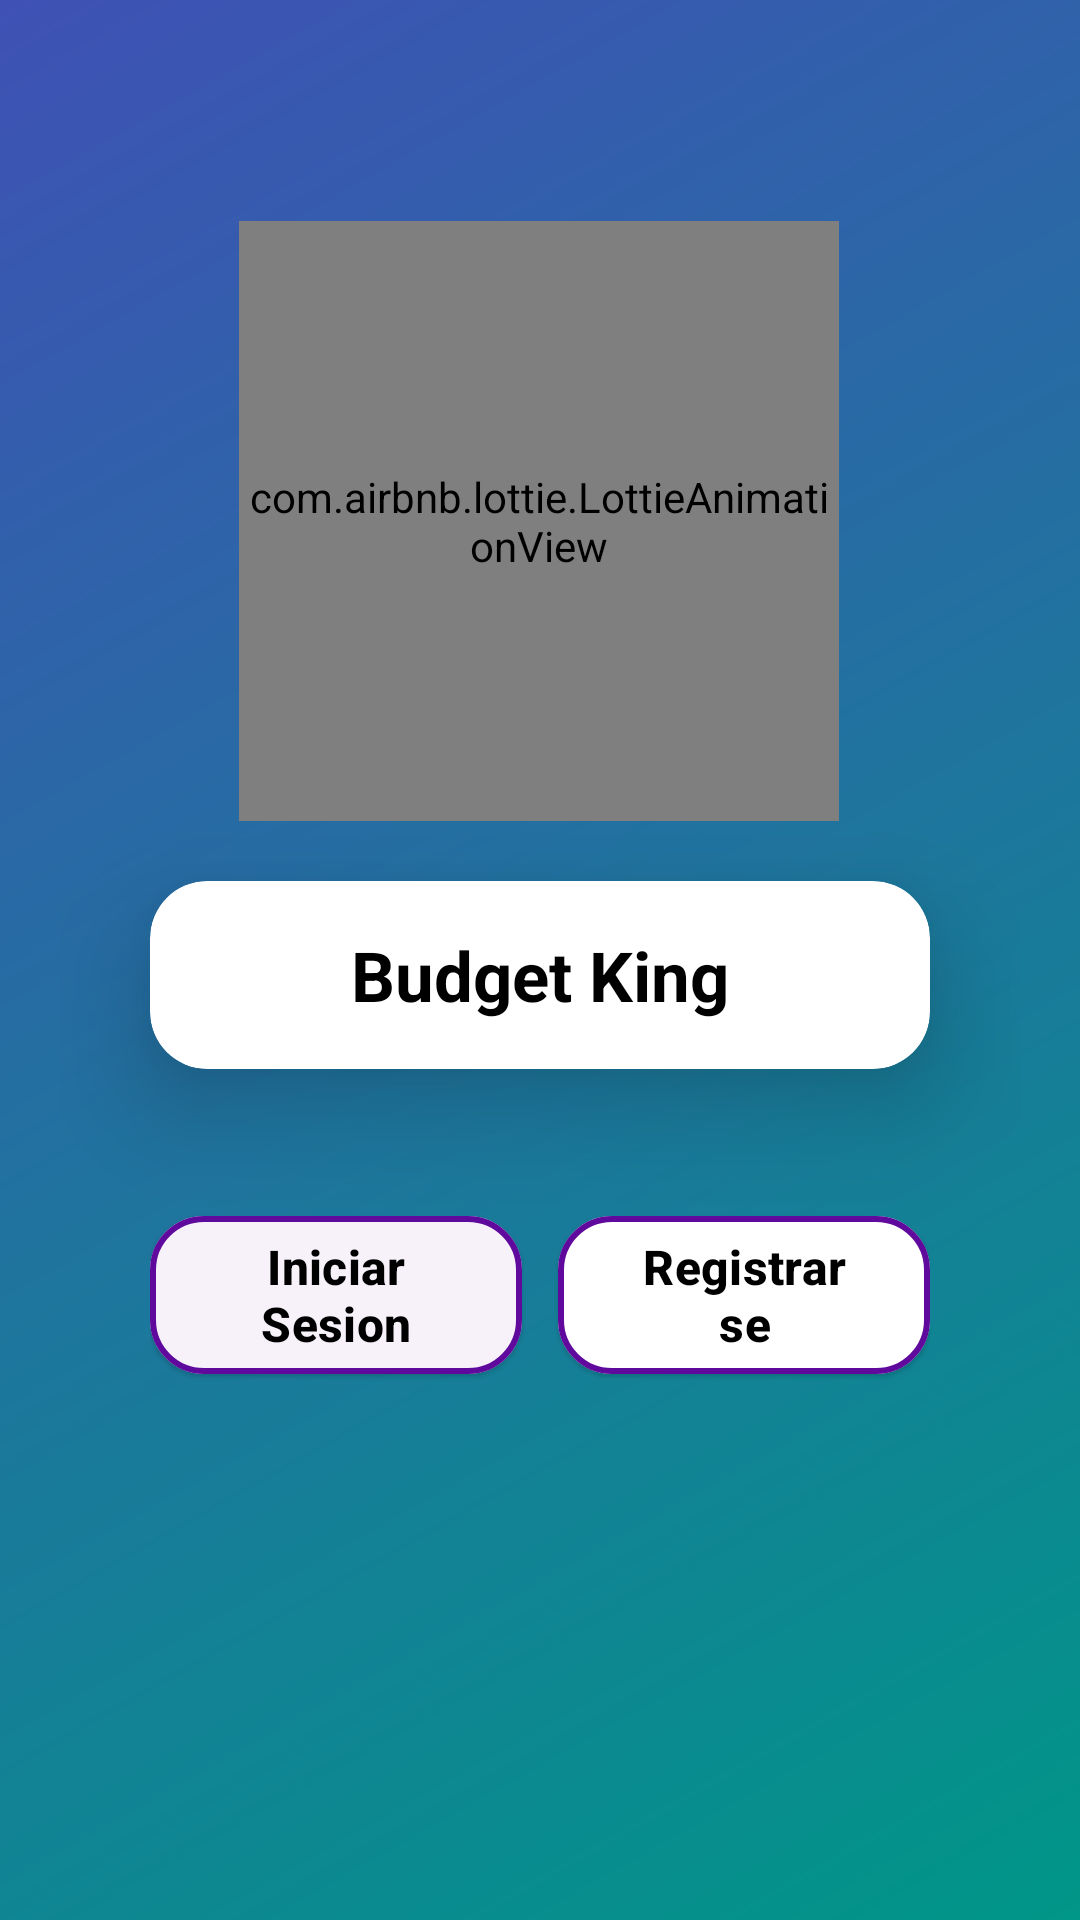

The Android layout XML behind this screen, and the referenced resources:
<!-- AndroidManifest.xml: application theme Theme.GastosApp -->
<!-- res/layout/activity_main.xml -->
<?xml version="1.0" encoding="utf-8"?>
<androidx.constraintlayout.widget.ConstraintLayout
    xmlns:android="http://schemas.android.com/apk/res/android"
    xmlns:app="http://schemas.android.com/apk/res-auto"
    xmlns:tools="http://schemas.android.com/tools"
    android:id="@+id/main"
    android:layout_width="match_parent"
    android:layout_height="match_parent"
    android:orientation="vertical"
    android:gravity="center"
    tools:context=".MainActivity"
    >

    <View
        android:layout_width="match_parent"
        android:layout_height="match_parent"
        android:background="@drawable/gradient_background" />

    <androidx.constraintlayout.widget.ConstraintLayout
        android:layout_width="match_parent"
        android:layout_height="wrap_content"
        android:layout_marginTop="-100dp"
        android:layout_marginStart="20dp"
        android:layout_marginEnd="20dp"
        app:layout_constraintBottom_toBottomOf="parent"
        app:layout_constraintEnd_toEndOf="parent"
        app:layout_constraintStart_toStartOf="parent"
        app:layout_constraintTop_toTopOf="parent"
        >

        <com.airbnb.lottie.LottieAnimationView
            android:id="@+id/animationCash"
            android:layout_width="200dp"
            android:layout_height="200dp"
            android:clickable="true"
            android:focusable="true"
            app:layout_constraintEnd_toEndOf="parent"
            app:layout_constraintHorizontal_bias="0.497"
            app:layout_constraintStart_toStartOf="parent"
            app:layout_constraintTop_toTopOf="parent"
            app:lottie_autoPlay="true"
            app:lottie_loop="false"


            app:lottie_rawRes="@raw/icon_main" />

        <androidx.cardview.widget.CardView
            android:id="@+id/CardViewMain"
            android:layout_width="match_parent"
            android:layout_height="wrap_content"
            android:layout_marginTop="20dp"
            android:layout_marginStart="30dp"
            android:layout_marginEnd="30dp"
            app:cardElevation="20dp"
            app:cardCornerRadius="19dp"
            app:cardBackgroundColor="@color/blanco"
            app:layout_constraintTop_toBottomOf="@id/animationCash"
            app:layout_constraintStart_toStartOf="parent"
            app:layout_constraintEnd_toEndOf="parent"
            android:clickable="true"
            android:focusable="true"
            >

            <androidx.constraintlayout.widget.ConstraintLayout
                android:id="@+id/cardContent"
                android:layout_width="match_parent"
                android:layout_height="wrap_content"
                android:padding="16dp"
                >

                
                <TextView
                    android:id="@+id/tv_CashControl"
                    android:layout_width="match_parent"
                    android:layout_height="wrap_content"
                    android:text="@string/app_name"
                    android:textAlignment="center"
                    android:textSize="23sp"
                    android:textStyle="bold"
                    android:textColor="@color/negro"
                    app:layout_constraintTop_toTopOf="parent"
                    app:layout_constraintStart_toStartOf="parent"
                    app:layout_constraintEnd_toEndOf="parent"
                    />

                
                <TextView
                    android:id="@+id/tv_DescripcionCashControl"
                    android:layout_width="match_parent"
                    android:layout_height="wrap_content"
                    android:layout_marginTop="20dp"
                    android:layout_marginBottom="30dp"
                    android:layout_marginStart="20dp"
                    android:layout_marginEnd="20dp"
                    android:text="@string/descripcion"
                    android:textColor="@color/negro"
                    android:textAlignment="center"
                    android:textSize="16sp"
                    android:visibility="gone"
                    app:layout_constraintTop_toBottomOf="@id/tv_CashControl"
                    app:layout_constraintBottom_toBottomOf="parent"
                    app:layout_constraintStart_toStartOf="parent"
                    app:layout_constraintEnd_toEndOf="parent"
                    />

            </androidx.constraintlayout.widget.ConstraintLayout>
        </androidx.cardview.widget.CardView>


        
        <LinearLayout
            android:layout_width="0dp"
            android:layout_height="wrap_content"
            android:orientation="horizontal"
            android:gravity="center"
            android:layout_marginTop="40dp"
            android:layout_marginStart="30dp"
            android:layout_marginEnd="30dp"
            android:paddingTop="5dp"
            android:paddingBottom="5dp"
            app:layout_constraintTop_toBottomOf="@id/CardViewMain"
            app:layout_constraintStart_toStartOf="parent"
            app:layout_constraintEnd_toEndOf="parent">

            
            <com.google.android.material.button.MaterialButton
                android:id="@+id/btnLogin"
                style="@style/Widget.Material3.Button.ElevatedButton"
                android:textColor="@color/black"
                android:layout_width="0dp"
                android:layout_height="match_parent"
                android:layout_weight="1"
                android:layout_marginEnd="6dp"
                android:text="@string/btn_empezar"
                android:textStyle="bold"
                android:textSize="16sp"
                app:cornerRadius="18dp"
                app:strokeColor="#600A9D"
                app:strokeWidth="2dp"
                />

            <com.google.android.material.button.MaterialButton
                android:id="@+id/btnMainRegistrar"
                style="@style/Widget.Material3.Button.ElevatedButton"
                android:layout_width="0dp"
                android:textColor="@color/black"

                android:layout_height="match_parent"
                android:layout_weight="1"
                android:layout_marginStart="6dp"
                android:text="@string/btn_registrarse"
                android:textStyle="bold"
                android:textSize="16sp"
                app:cornerRadius="18dp"
                app:backgroundTint="#fff"
                app:strokeColor="#600A9D"
                app:strokeWidth="2dp"


                />

        </LinearLayout>
    </androidx.constraintlayout.widget.ConstraintLayout>
</androidx.constraintlayout.widget.ConstraintLayout>
<!-- resources referenced by this layout -->
<resources>
  <color name="black">#FF000000</color>
  <color name="blanco">#FFFFFFFF</color>
  <color name="negro">#FF000000</color>
  <!-- drawable gradient_background (drawable) -->
  <?xml version="1.0" encoding="utf-8"?>
  <layer-list xmlns:android="http://schemas.android.com/apk/res/android">
      <item>
          <shape>
              <gradient
                  android:startColor="@color/background_gradient_start"
                  android:endColor="@color/background_gradient_end"
                  android:angle="135" />
          </shape>
      </item>
  </layer-list>
  <string name="app_name">Budget King</string>
  <string name="btn_empezar">Iniciar Sesion</string>
  <string name="btn_registrarse">Registrarse</string>
  <string name="descripcion">Budget King te ayuda a registrar y gestionar tus gastos diarios de forma sencilla y rápida. Visualiza tus ingresos, categoriza tus gastos y descubre patrones para ahorrar más.</string>
  <style name="Theme.GastosApp" parent="Base.Theme.GastosApp" />
  <color name="background_gradient_start">#009688</color>
  <color name="background_gradient_end">#3F51B5</color>
  <style name="Base.Theme.GastosApp" parent="Theme.Material3.DayNight.NoActionBar">
          
          
          <item name="android:windowAnimationStyle">@style/CustomActivityAnimation</item>
  
          
          <item name="android:statusBarColor">#1E40AF</item>
          
          <item name="android:windowLightStatusBar">false</item>
      </style>
  <style name="CustomActivityAnimation">
          <item name="android:activityOpenEnterAnimation">@anim/slide_in_right</item>
          <item name="android:activityOpenExitAnimation">@anim/slide_out_left</item>
          <item name="android:activityCloseEnterAnimation">@anim/slide_in_left</item>
          <item name="android:activityCloseExitAnimation">@anim/slide_out_right</item>
      </style>
</resources>
